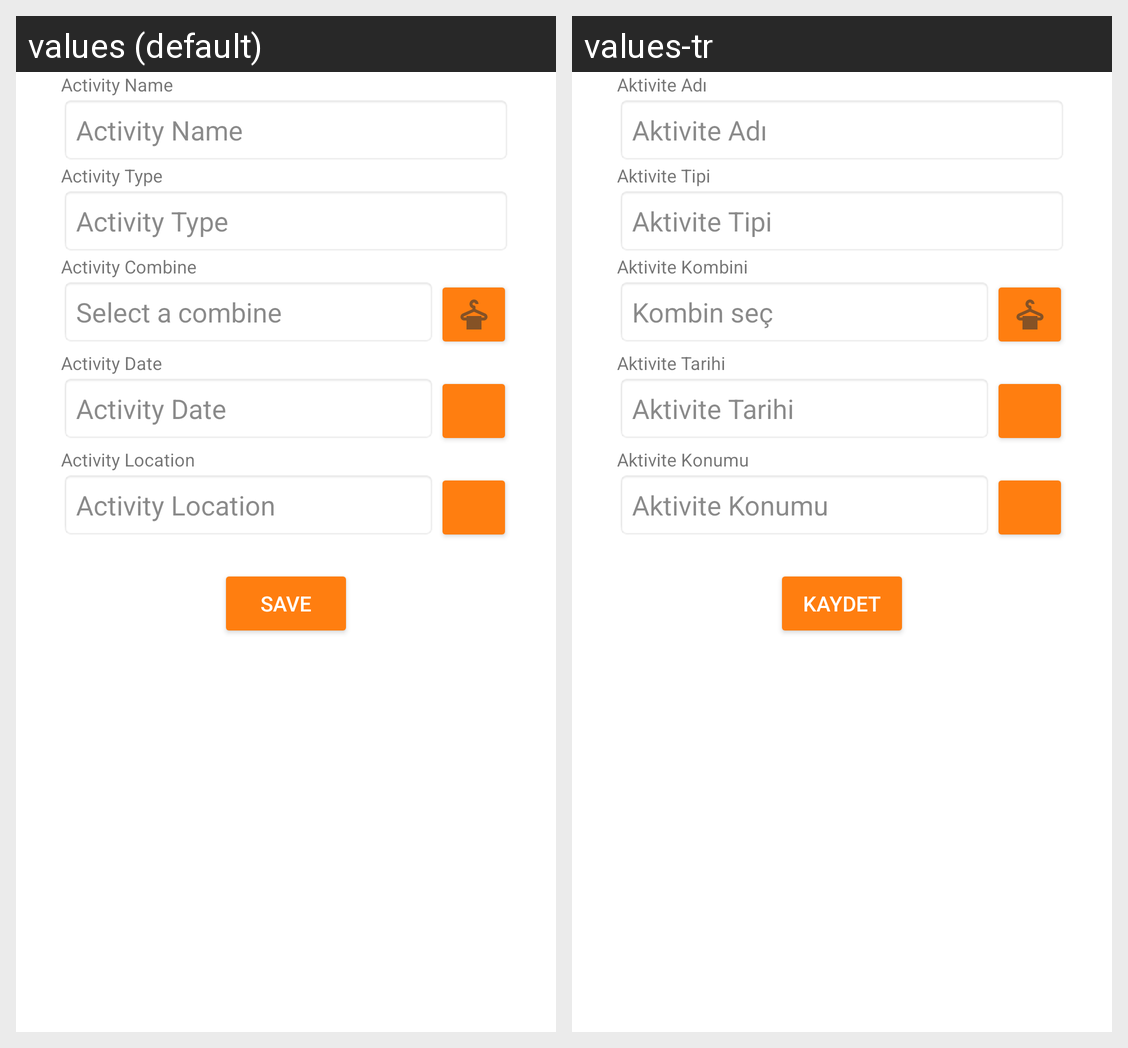

For this localized Android screen grid, give each drawn string resource with its value in every locale shown.
Android screen res/layout/activity_add_activity.xml rendered under 2 locales, left to right: values (default), values-tr. Device: Nexus 5 (rendered at 1080×1920; each locale shown at half size, 540×960, under a caption strip naming it); theme Theme.VirtualCloset.
Strings drawn on this screen, with the default value and each locale's value (text and hints the layout hard-codes, and strings that could not be matched under every locale, appear in the picture but are not listed):

activity_name
  values: Activity Name
  values-tr: Aktivite Adı

activity_type
  values: Activity Type
  values-tr: Aktivite Tipi

activity_combine
  values: Activity Combine
  values-tr: Aktivite Kombini

select_a_combine
  values: Select a combine
  values-tr: Kombin seç

activity_date
  values: Activity Date
  values-tr: Aktivite Tarihi

activity_location
  values: Activity Location
  values-tr: Aktivite Konumu

save
  values: Save
  values-tr: Kaydet
